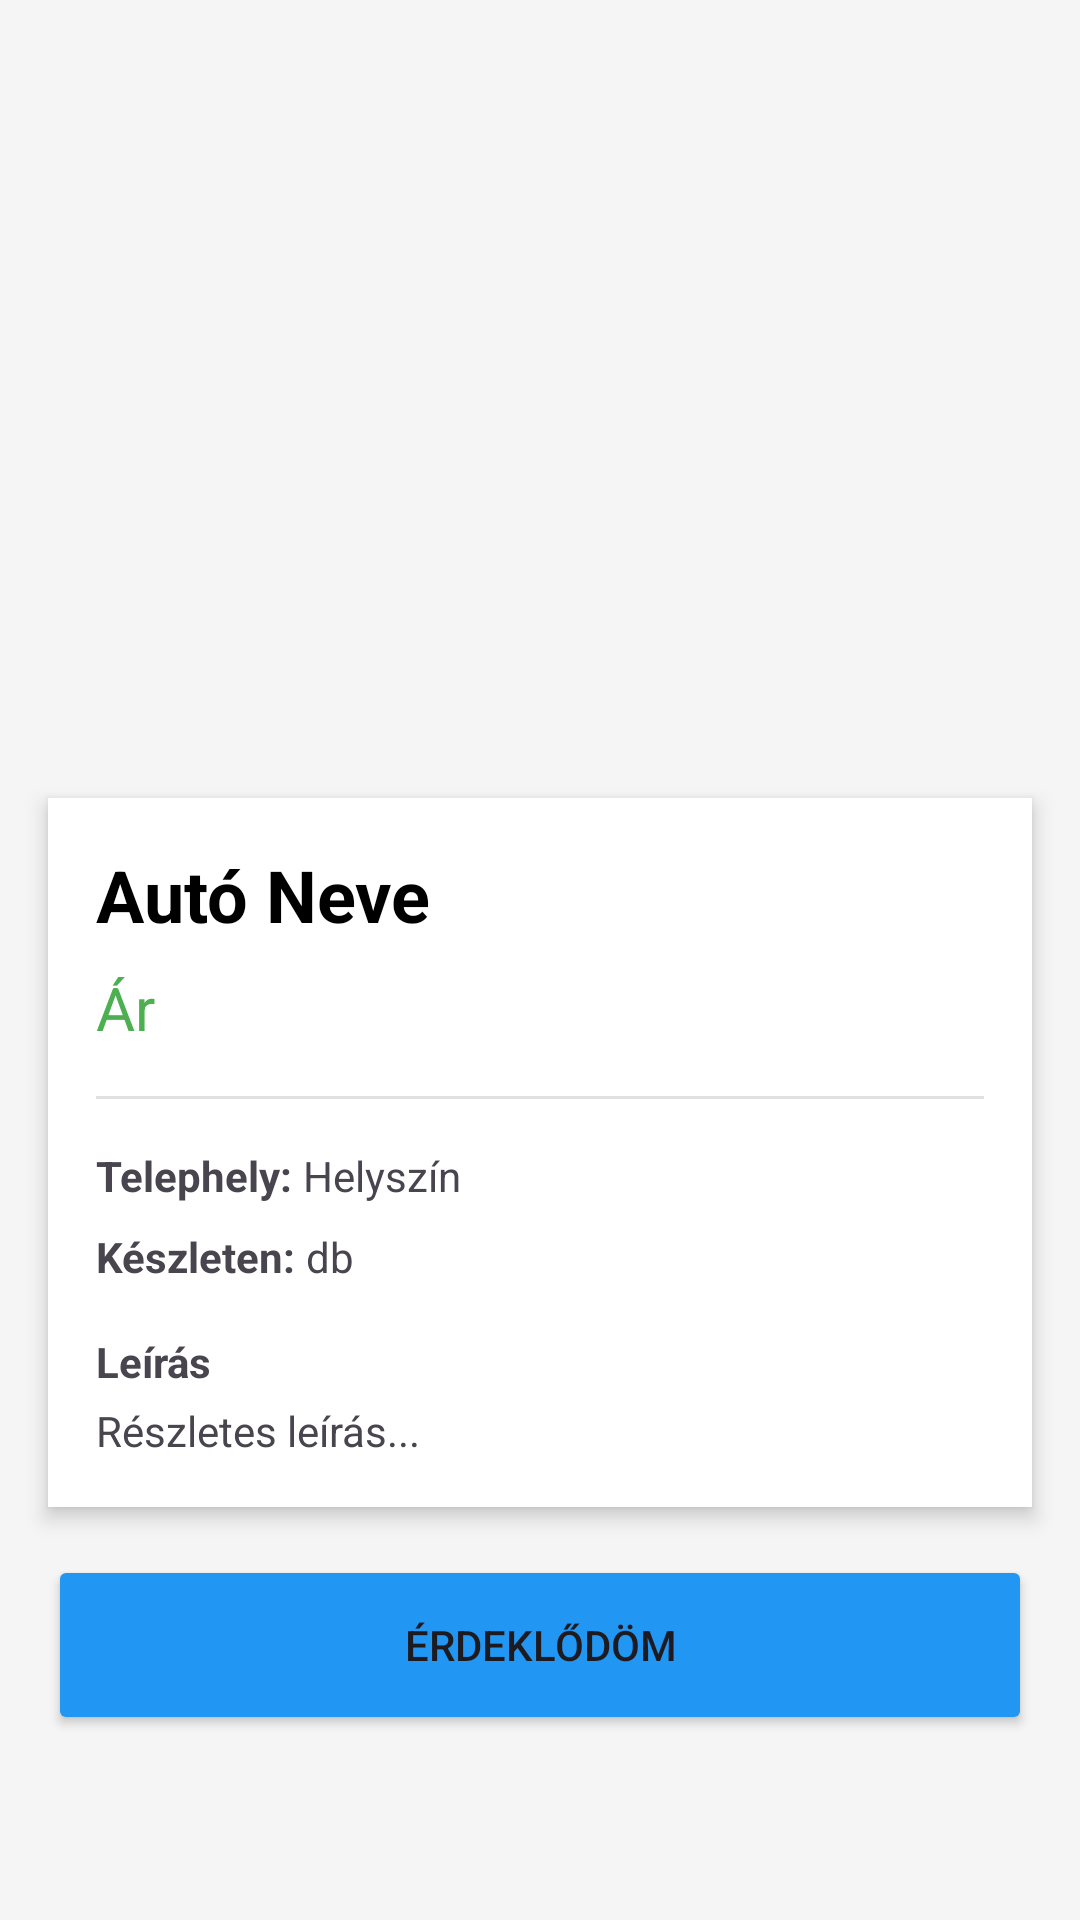

Here is an Android app screen rendered from its layout file. Give the layout XML and the strings, colors and styles it references.
<!-- AndroidManifest.xml: application theme Theme.SmithCar -->
<!-- res/layout/fragment_car_detail.xml -->
<?xml version="1.0" encoding="utf-8"?>
<ScrollView xmlns:android="http://schemas.android.com/apk/res/android"
    xmlns:app="http://schemas.android.com/apk/res-auto"
    android:layout_width="match_parent"
    android:layout_height="match_parent"
    android:background="#F5F5F5">

    <LinearLayout
        android:layout_width="match_parent"
        android:layout_height="wrap_content"
        android:orientation="vertical"
        android:paddingBottom="20dp">

        
        <androidx.constraintlayout.widget.ConstraintLayout
            android:layout_width="match_parent"
            android:layout_height="250dp">

            <androidx.viewpager2.widget.ViewPager2
                android:id="@+id/viewPagerImages"
                android:layout_width="match_parent"
                android:layout_height="match_parent" />

            <com.google.android.material.tabs.TabLayout
                android:id="@+id/tabLayoutIndicator"
                android:layout_width="wrap_content"
                android:layout_height="wrap_content"
                android:layout_marginBottom="8dp"
                android:background="@android:color/transparent"
                app:tabBackground="@drawable/tab_selector"
                app:tabGravity="center"
                app:tabIndicatorHeight="0dp"
                app:layout_constraintBottom_toBottomOf="parent"
                app:layout_constraintEnd_toEndOf="parent"
                app:layout_constraintStart_toStartOf="parent" />

        </androidx.constraintlayout.widget.ConstraintLayout>

        
        <LinearLayout
            android:layout_width="match_parent"
            android:layout_height="wrap_content"
            android:orientation="vertical"
            android:padding="16dp"
            android:background="@color/white"
            android:layout_margin="16dp"
            android:elevation="4dp">

            <TextView
                android:id="@+id/detailName"
                android:layout_width="wrap_content"
                android:layout_height="wrap_content"
                android:text="Autó Neve"
                android:textSize="24sp"
                android:textStyle="bold"
                android:textColor="@color/black" />

            <TextView
                android:id="@+id/detailPrice"
                android:layout_width="wrap_content"
                android:layout_height="wrap_content"
                android:text="Ár"
                android:textSize="20sp"
                android:textColor="#4CAF50"
                android:layout_marginTop="8dp" />

            <View
                android:layout_width="match_parent"
                android:layout_height="1dp"
                android:background="#E0E0E0"
                android:layout_marginTop="16dp"
                android:layout_marginBottom="16dp"/>

            <LinearLayout
                android:layout_width="match_parent"
                android:layout_height="wrap_content"
                android:orientation="horizontal">
                <TextView
                    android:text="Telephely: "
                    android:textStyle="bold"
                    android:layout_width="wrap_content"
                    android:layout_height="wrap_content"/>
                <TextView
                    android:id="@+id/detailLocation"
                    android:text="Helyszín"
                    android:layout_width="wrap_content"
                    android:layout_height="wrap_content"/>
            </LinearLayout>

            <LinearLayout
                android:layout_width="match_parent"
                android:layout_height="wrap_content"
                android:orientation="horizontal"
                android:layout_marginTop="8dp">
                <TextView
                    android:text="Készleten: "
                    android:textStyle="bold"
                    android:layout_width="wrap_content"
                    android:layout_height="wrap_content"/>
                <TextView
                    android:id="@+id/detailQuantity"
                    android:text="db"
                    android:layout_width="wrap_content"
                    android:layout_height="wrap_content"/>
            </LinearLayout>

            <TextView
                android:layout_width="wrap_content"
                android:layout_height="wrap_content"
                android:text="Leírás"
                android:textStyle="bold"
                android:layout_marginTop="16dp"/>

            <TextView
                android:id="@+id/tvDescription"
                android:layout_width="match_parent"
                android:layout_height="wrap_content"
                android:text="Részletes leírás..."
                android:layout_marginTop="4dp"
                android:lineSpacingExtra="4dp"/>

        </LinearLayout>

        <Button
            android:id="@+id/btnContact"
            android:layout_width="match_parent"
            android:layout_height="60dp"
            android:text="Érdeklődöm"
            android:layout_marginHorizontal="16dp"
            android:backgroundTint="#2196F3"/>

    </LinearLayout>
</ScrollView>
<!-- resources referenced by this layout -->
<resources>
  <!-- drawable tab_selector (drawable) -->
  <?xml version="1.0" encoding="utf-8"?>
  <selector xmlns:android="http://schemas.android.com/apk/res/android">
      <item android:state_selected="true">
          <shape android:shape="oval">
              <solid android:color="#2196F3" /> <size android:width="10dp" android:height="10dp" />
          </shape>
      </item>
      <item>
          <shape android:shape="oval">
              <solid android:color="#BDBDBD" /> <size android:width="10dp" android:height="10dp" />
          </shape>
      </item>
  </selector>
  <style name="Theme.SmithCar" parent="Base.Theme.SmithCar" />
  <style name="Base.Theme.SmithCar" parent="Theme.Material3.DayNight.NoActionBar">
          
          
      </style>
  <!-- not gathered from this repository: default colours our renderer supplied (Android Studio template values) -->
  <color name="black">#FF000000</color>
  <color name="white">#FFFFFFFF</color>
</resources>
